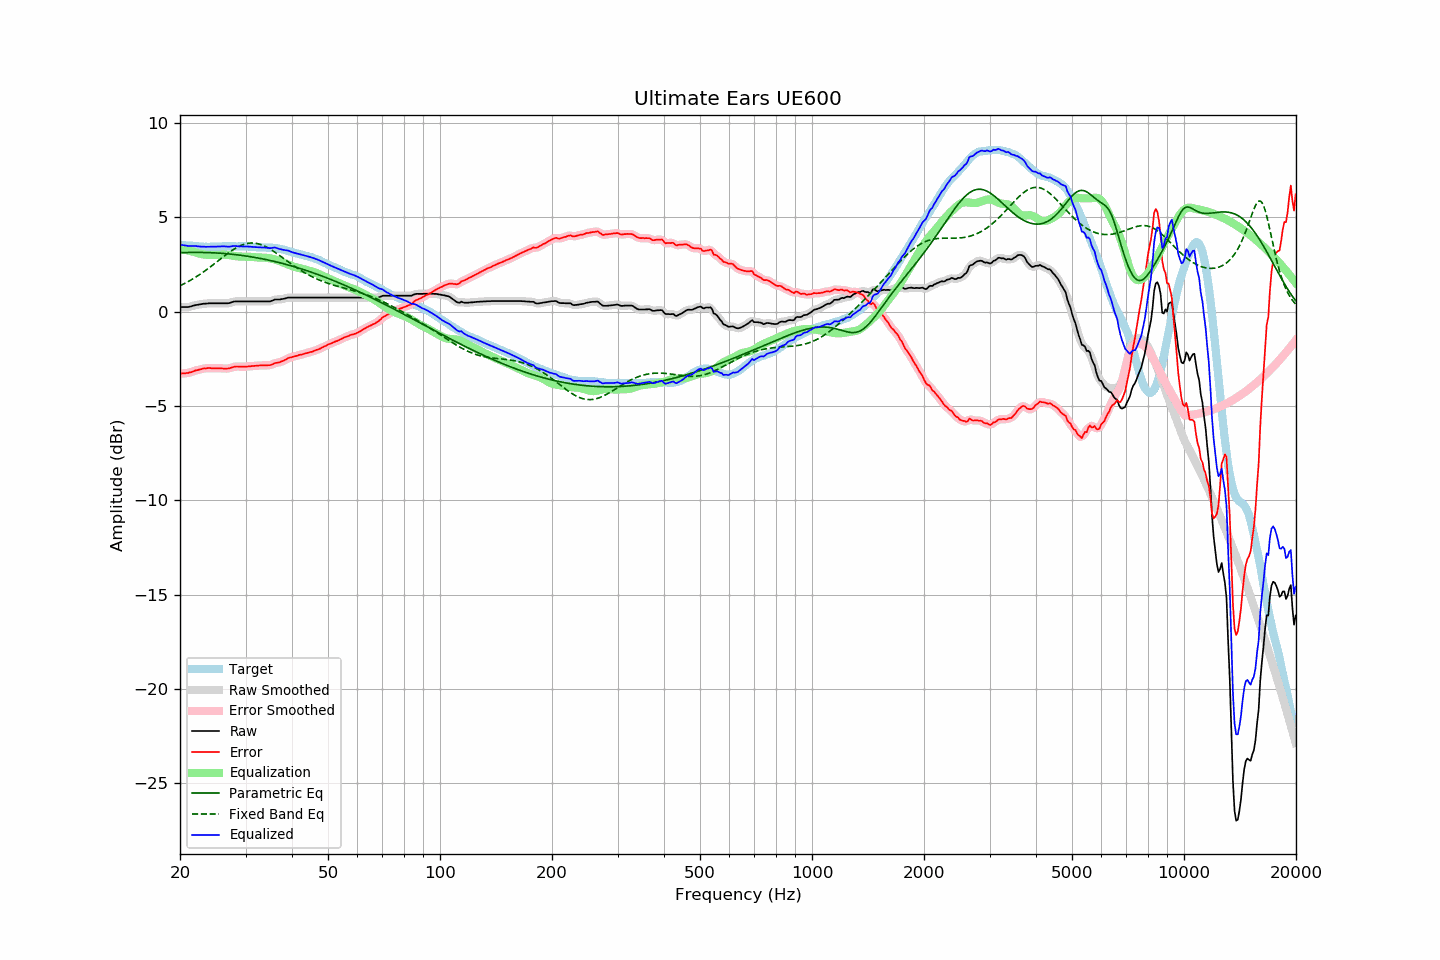

Source data for this figure (header and first rows):
frequency, raw, error, smoothed, error_smoothed, equalization, parametric_eq, fixed_band_eq, equalized_raw, equalized_smoothed, target
20.00, 0.24, -3.30, 0.24, -3.29, 3.30, 3.12, 1.37, 3.54, 3.54, 3.53
20.20, 0.24, -3.29, 0.24, -3.29, 3.29, 3.12, 1.41, 3.53, 3.53, 3.52
20.40, 0.24, -3.28, 0.23, -3.28, 3.28, 3.12, 1.45, 3.52, 3.52, 3.51
20.61, 0.24, -3.28, 0.24, -3.27, 3.27, 3.13, 1.49, 3.51, 3.50, 3.51
20.81, 0.24, -3.25, 0.24, -3.26, 3.25, 3.13, 1.54, 3.49, 3.49, 3.49
21.02, 0.24, -3.25, 0.24, -3.25, 3.24, 3.13, 1.59, 3.47, 3.48, 3.49
21.23, 0.26, -3.22, 0.26, -3.23, 3.22, 3.13, 1.63, 3.48, 3.48, 3.48
21.44, 0.28, -3.21, 0.28, -3.21, 3.20, 3.13, 1.68, 3.48, 3.48, 3.49
21.66, 0.31, -3.17, 0.31, -3.17, 3.18, 3.13, 1.73, 3.48, 3.48, 3.48
21.87, 0.33, -3.14, 0.33, -3.15, 3.15, 3.13, 1.78, 3.48, 3.48, 3.47
22.09, 0.35, -3.11, 0.35, -3.12, 3.12, 3.13, 1.84, 3.47, 3.47, 3.46
22.31, 0.36, -3.10, 0.36, -3.10, 3.10, 3.13, 1.89, 3.46, 3.46, 3.46
22.54, 0.38, -3.07, 0.38, -3.08, 3.07, 3.13, 1.95, 3.45, 3.45, 3.45
22.76, 0.39, -3.06, 0.39, -3.05, 3.05, 3.13, 2.00, 3.44, 3.44, 3.45
22.99, 0.41, -3.03, 0.40, -3.03, 3.03, 3.13, 2.06, 3.44, 3.44, 3.44
23.22, 0.42, -3.01, 0.41, -3.02, 3.02, 3.13, 2.12, 3.44, 3.44, 3.43
23.45, 0.42, -3.02, 0.42, -3.01, 3.01, 3.13, 2.18, 3.43, 3.43, 3.44
23.69, 0.43, -3.00, 0.43, -3.00, 3.00, 3.12, 2.25, 3.43, 3.43, 3.43
23.92, 0.44, -2.99, 0.43, -3.00, 3.00, 3.12, 2.31, 3.44, 3.43, 3.43
24.16, 0.44, -3.00, 0.44, -3.00, 3.00, 3.12, 2.37, 3.44, 3.44, 3.44
24.40, 0.44, -3.01, 0.44, -3.00, 3.00, 3.11, 2.44, 3.44, 3.44, 3.44
24.65, 0.44, -3.01, 0.44, -3.01, 3.00, 3.11, 2.50, 3.44, 3.44, 3.44
24.89, 0.44, -3.01, 0.44, -3.01, 3.00, 3.11, 2.57, 3.44, 3.44, 3.44
25.14, 0.44, -3.00, 0.44, -3.00, 3.01, 3.10, 2.64, 3.44, 3.44, 3.44
25.39, 0.44, -3.00, 0.44, -3.00, 3.01, 3.10, 2.70, 3.45, 3.45, 3.44
25.65, 0.44, -3.00, 0.44, -3.01, 3.01, 3.09, 2.77, 3.45, 3.45, 3.44
25.91, 0.44, -3.01, 0.44, -3.01, 3.02, 3.08, 2.84, 3.46, 3.46, 3.45
26.16, 0.44, -3.02, 0.44, -3.02, 3.02, 3.08, 2.90, 3.46, 3.46, 3.46
26.43, 0.44, -3.02, 0.44, -3.02, 3.01, 3.07, 2.97, 3.45, 3.45, 3.46
26.69, 0.44, -3.02, 0.44, -3.02, 3.01, 3.06, 3.03, 3.45, 3.44, 3.46
26.96, 0.44, -3.02, 0.44, -3.01, 3.00, 3.06, 3.10, 3.44, 3.44, 3.46
27.23, 0.46, -3.00, 0.46, -2.99, 2.98, 3.05, 3.16, 3.44, 3.45, 3.45
27.50, 0.49, -2.97, 0.49, -2.97, 2.97, 3.04, 3.22, 3.46, 3.46, 3.45
27.77, 0.52, -2.94, 0.51, -2.94, 2.95, 3.03, 3.27, 3.47, 3.47, 3.46
28.05, 0.54, -2.92, 0.53, -2.92, 2.94, 3.02, 3.33, 3.48, 3.47, 3.46
28.33, 0.54, -2.91, 0.54, -2.92, 2.93, 3.01, 3.38, 3.47, 3.47, 3.45
28.62, 0.54, -2.91, 0.54, -2.91, 2.92, 3.00, 3.42, 3.46, 3.46, 3.45
28.90, 0.54, -2.92, 0.54, -2.92, 2.92, 2.99, 3.47, 3.45, 3.45, 3.46
29.19, 0.54, -2.92, 0.54, -2.92, 2.91, 2.98, 3.51, 3.45, 3.45, 3.46
29.48, 0.54, -2.92, 0.54, -2.92, 2.91, 2.97, 3.54, 3.45, 3.45, 3.45
29.78, 0.54, -2.92, 0.54, -2.92, 2.91, 2.96, 3.57, 3.45, 3.45, 3.45
30.08, 0.54, -2.92, 0.54, -2.92, 2.91, 2.94, 3.59, 3.45, 3.45, 3.46
30.38, 0.54, -2.91, 0.54, -2.91, 2.91, 2.93, 3.61, 3.45, 3.45, 3.45
30.68, 0.54, -2.90, 0.54, -2.90, 2.90, 2.92, 3.62, 3.44, 3.44, 3.44
30.99, 0.54, -2.90, 0.54, -2.90, 2.90, 2.90, 3.63, 3.44, 3.44, 3.44
31.30, 0.54, -2.89, 0.54, -2.89, 2.89, 2.89, 3.63, 3.43, 3.43, 3.42
31.61, 0.54, -2.88, 0.54, -2.88, 2.88, 2.88, 3.63, 3.42, 3.42, 3.42
31.93, 0.54, -2.87, 0.54, -2.87, 2.87, 2.86, 3.62, 3.41, 3.41, 3.41
32.24, 0.54, -2.87, 0.54, -2.87, 2.87, 2.85, 3.60, 3.41, 3.41, 3.41
32.57, 0.54, -2.86, 0.54, -2.86, 2.86, 2.83, 3.58, 3.40, 3.40, 3.40
32.89, 0.54, -2.86, 0.54, -2.86, 2.86, 2.81, 3.56, 3.40, 3.40, 3.39
33.22, 0.54, -2.85, 0.54, -2.85, 2.86, 2.80, 3.53, 3.40, 3.40, 3.39
33.55, 0.54, -2.85, 0.54, -2.85, 2.86, 2.78, 3.49, 3.40, 3.40, 3.39
33.89, 0.54, -2.86, 0.54, -2.85, 2.85, 2.76, 3.45, 3.39, 3.39, 3.40
34.23, 0.54, -2.85, 0.53, -2.85, 2.85, 2.74, 3.41, 3.38, 3.38, 3.38
34.57, 0.54, -2.84, 0.54, -2.85, 2.83, 2.73, 3.36, 3.37, 3.37, 3.38
34.92, 0.54, -2.84, 0.55, -2.83, 2.82, 2.71, 3.31, 3.36, 3.36, 3.38
35.27, 0.57, -2.82, 0.57, -2.81, 2.80, 2.69, 3.26, 3.37, 3.37, 3.38
35.62, 0.60, -2.77, 0.60, -2.78, 2.78, 2.67, 3.20, 3.38, 3.38, 3.37
35.97, 0.64, -2.73, 0.63, -2.74, 2.76, 2.65, 3.15, 3.40, 3.38, 3.37
... 635 more rows
